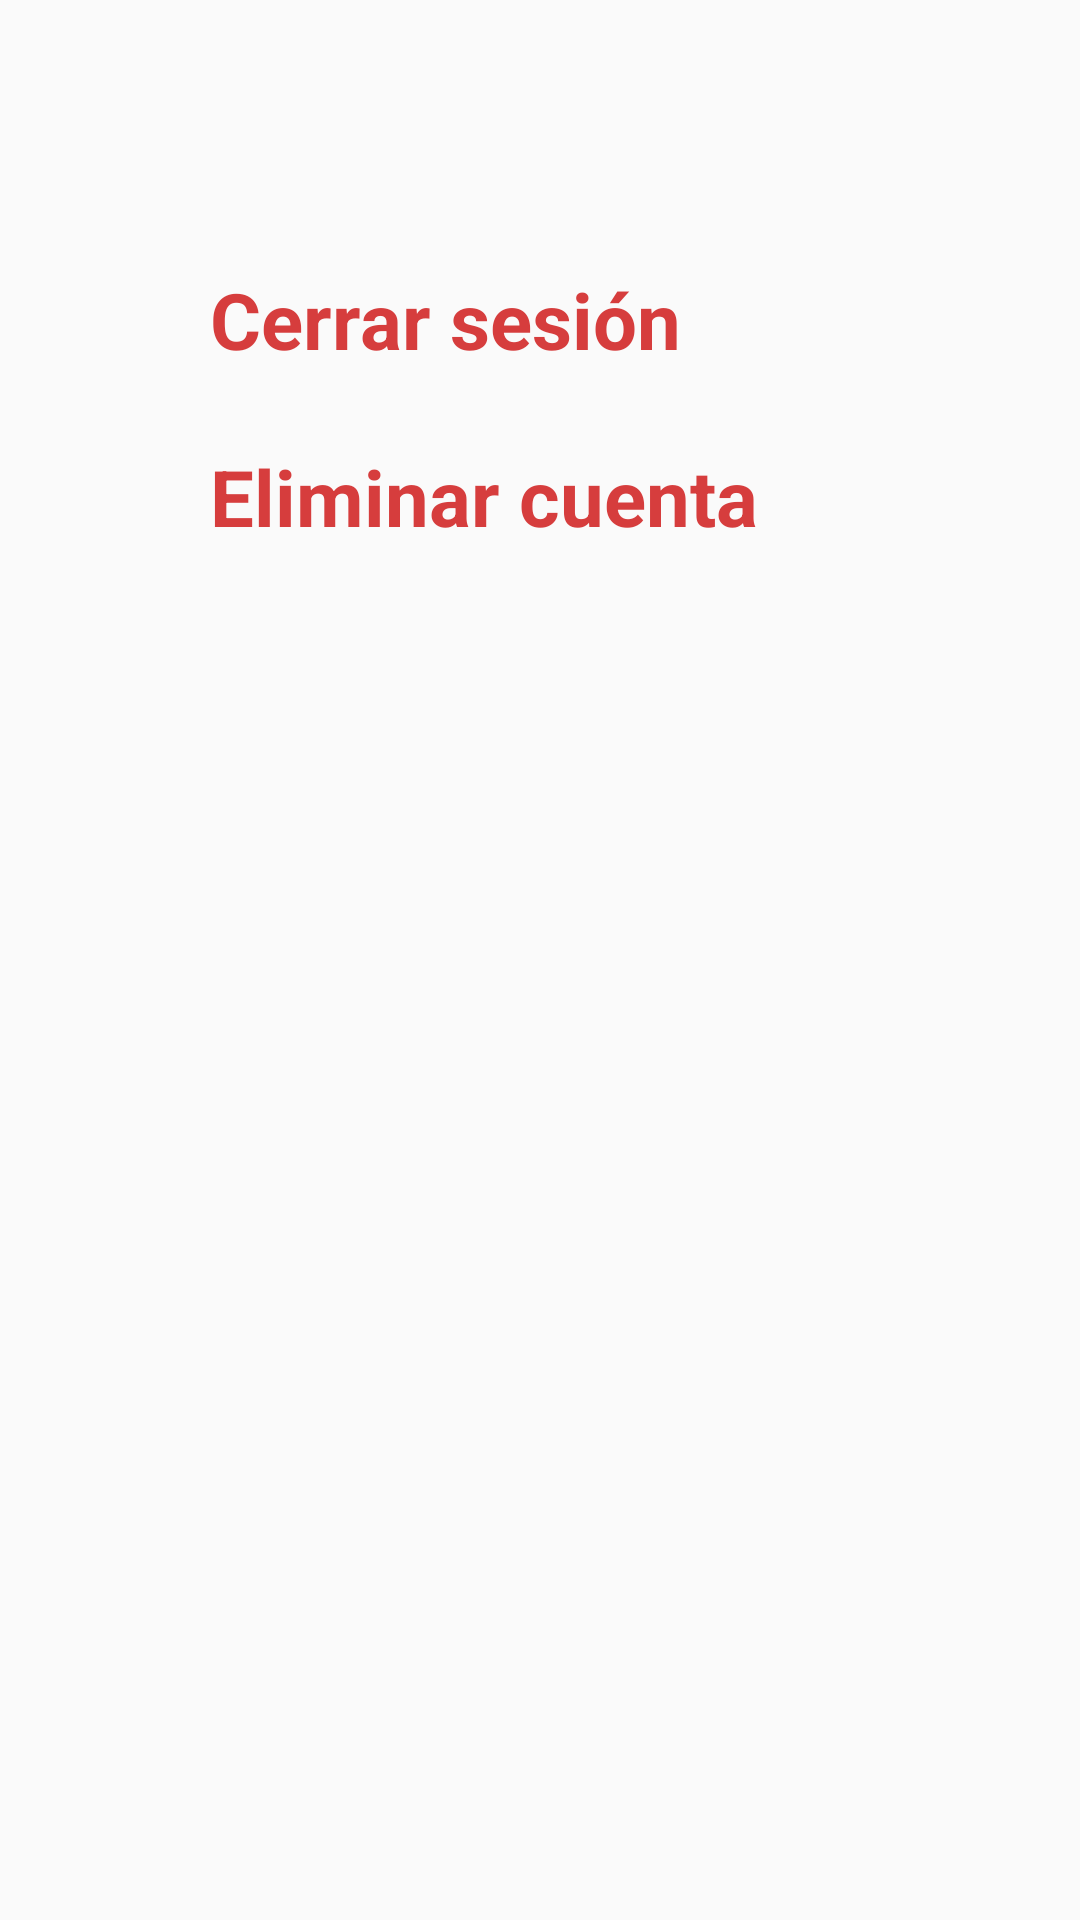

Here is an Android app screen rendered from its layout file. Give the layout XML and the strings, colors and styles it references.
<!-- AndroidManifest.xml: application theme Theme.FotayApp -->
<!-- res/layout/activity_options.xml -->
<?xml version="1.0" encoding="utf-8"?>

<androidx.constraintlayout.widget.ConstraintLayout xmlns:android="http://schemas.android.com/apk/res/android"
    android:layout_width="match_parent"
    android:layout_height="match_parent"
    xmlns:tools="http://schemas.android.com/tools"
    android:background="@color/ic_launcher_background"
    android:fitsSystemWindows="true"
    tools:context=".activities.OptionsActivity">

    <LinearLayout
        android:layout_width="match_parent"
        android:layout_height="match_parent"
        android:orientation="vertical"
        android:gravity="top">

        <androidx.appcompat.widget.Toolbar
            android:layout_width="match_parent"
            android:layout_height="wrap_content"
            android:id="@+id/settings_toolbar" />


        <TextView
            android:id="@+id/settings_logout_account"
            android:layout_width="wrap_content"
            android:layout_height="wrap_content"
            android:layout_marginTop="33dp"
            android:text="Cerrar sesión"
            android:textColor="@color/log_out_session"
            android:textSize="26sp"
            android:layout_marginStart="70dp"
            android:textStyle="bold" />

        <TextView
            android:id="@+id/settings_delete_account"
            android:layout_width="wrap_content"
            android:layout_height="wrap_content"
            android:layout_marginTop="24dp"
            android:text="Eliminar cuenta"
            android:textColor="@color/log_out_session"
            android:textSize="26sp"
            android:layout_marginStart="70dp"
            android:textStyle="bold" />
    </LinearLayout>


</androidx.constraintlayout.widget.ConstraintLayout>
<!-- resources referenced by this layout -->
<resources>
  <style name="Theme.FotayApp" parent="Theme.MaterialComponents.Light.NoActionBar.Bridge">
          
          <item name="colorPrimary">#B6B4B4</item>
          <item name="colorPrimaryVariant">@color/select_nav_btn</item>
          <item name="colorOnPrimary">#B6B4B4</item>
          
          <item name="colorSecondary">@color/teal_200</item>
          <item name="colorSecondaryVariant">@color/text_input_edit_box_stroke_color</item>
          <item name="colorOnSecondary">#3F51B5</item>
          
          <item name="android:statusBarColor" tools:targetApi="M">@android:color/transparent</item>
          
          <item name="android:windowTranslucentStatus">true</item>
          <item name="android:windowTranslucentNavigation">true</item>
          <item name="android:fitsSystemWindows">true</item>
          <item name="windowActionBar">true</item>
  
      </style>
  <color name="teal_200">#FF03DAC5</color>
</resources>
